The GitHub repository mukilan-art/pancreatic_cancer_detection contains a labelled image folder "panorama_classification" with 2 categories: PDAC, non-PDAC. Examples follow, each with its label.

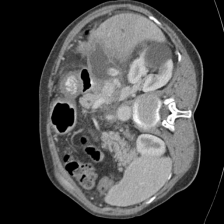
Label: PDAC

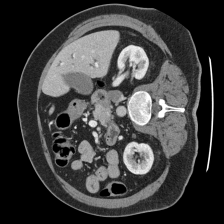
Label: PDAC

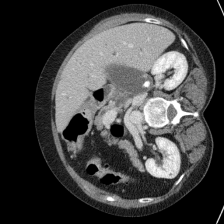
Label: non-PDAC

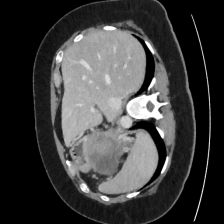
Label: PDAC

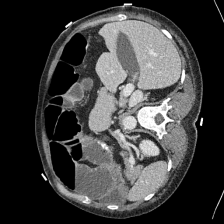
Label: non-PDAC

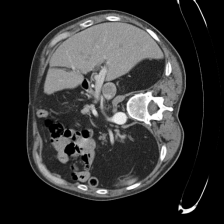
Label: non-PDAC
